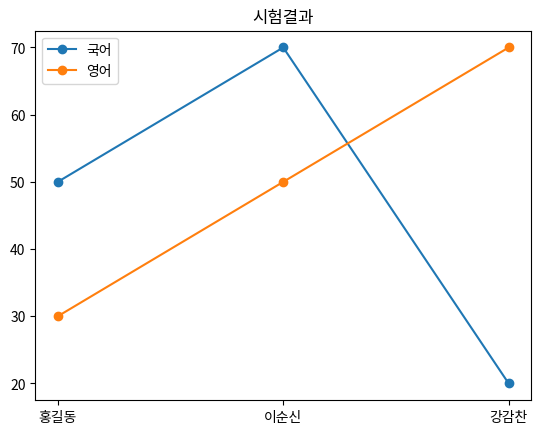

Python code for this plot:
import matplotlib.pyplot as plt

# x1 = list(range(5))
# y1 = [i**2 for i in x1]

# x2 = list(range(5))
# y2 = [i**3 for i in x2]

# fig, ax = plt.sublots()
# ax.plot(x1,y1, label='AAA', color = "red")
# ax.plot(x2,y2, label='BBB', color = "black")
# ax.scatter(x1,y1, color="red")
# ax.set_title('AAA vs BBB')
# ax.set_xlabel('x1')
# ax.set_ylabel('y1')

# plt.legend()
# plt.show()

# data = {"이름":["국어","영어"], "홍길동": [50, 30] ,"이순신":[70,50],"강감찬":[20,70]}
data = {"이름":["홍길동","이순신","강감찬"],"국어":[50,70,20],"영어":[30,50,70]}
names = data["이름"]
# scores = {subject: scores for subject, scores in data.items() if subject != "이름"}
scores = {}
for subject, score in data.items():
    if subject != "이름":
        scores[subject] = score


fix, ax = plt.subplots()

for subject, score in scores.items():
    ax.plot(names, score, marker='o', label=subject)
ax.set_title("시험결과")
ax.legend()

plt.show()
